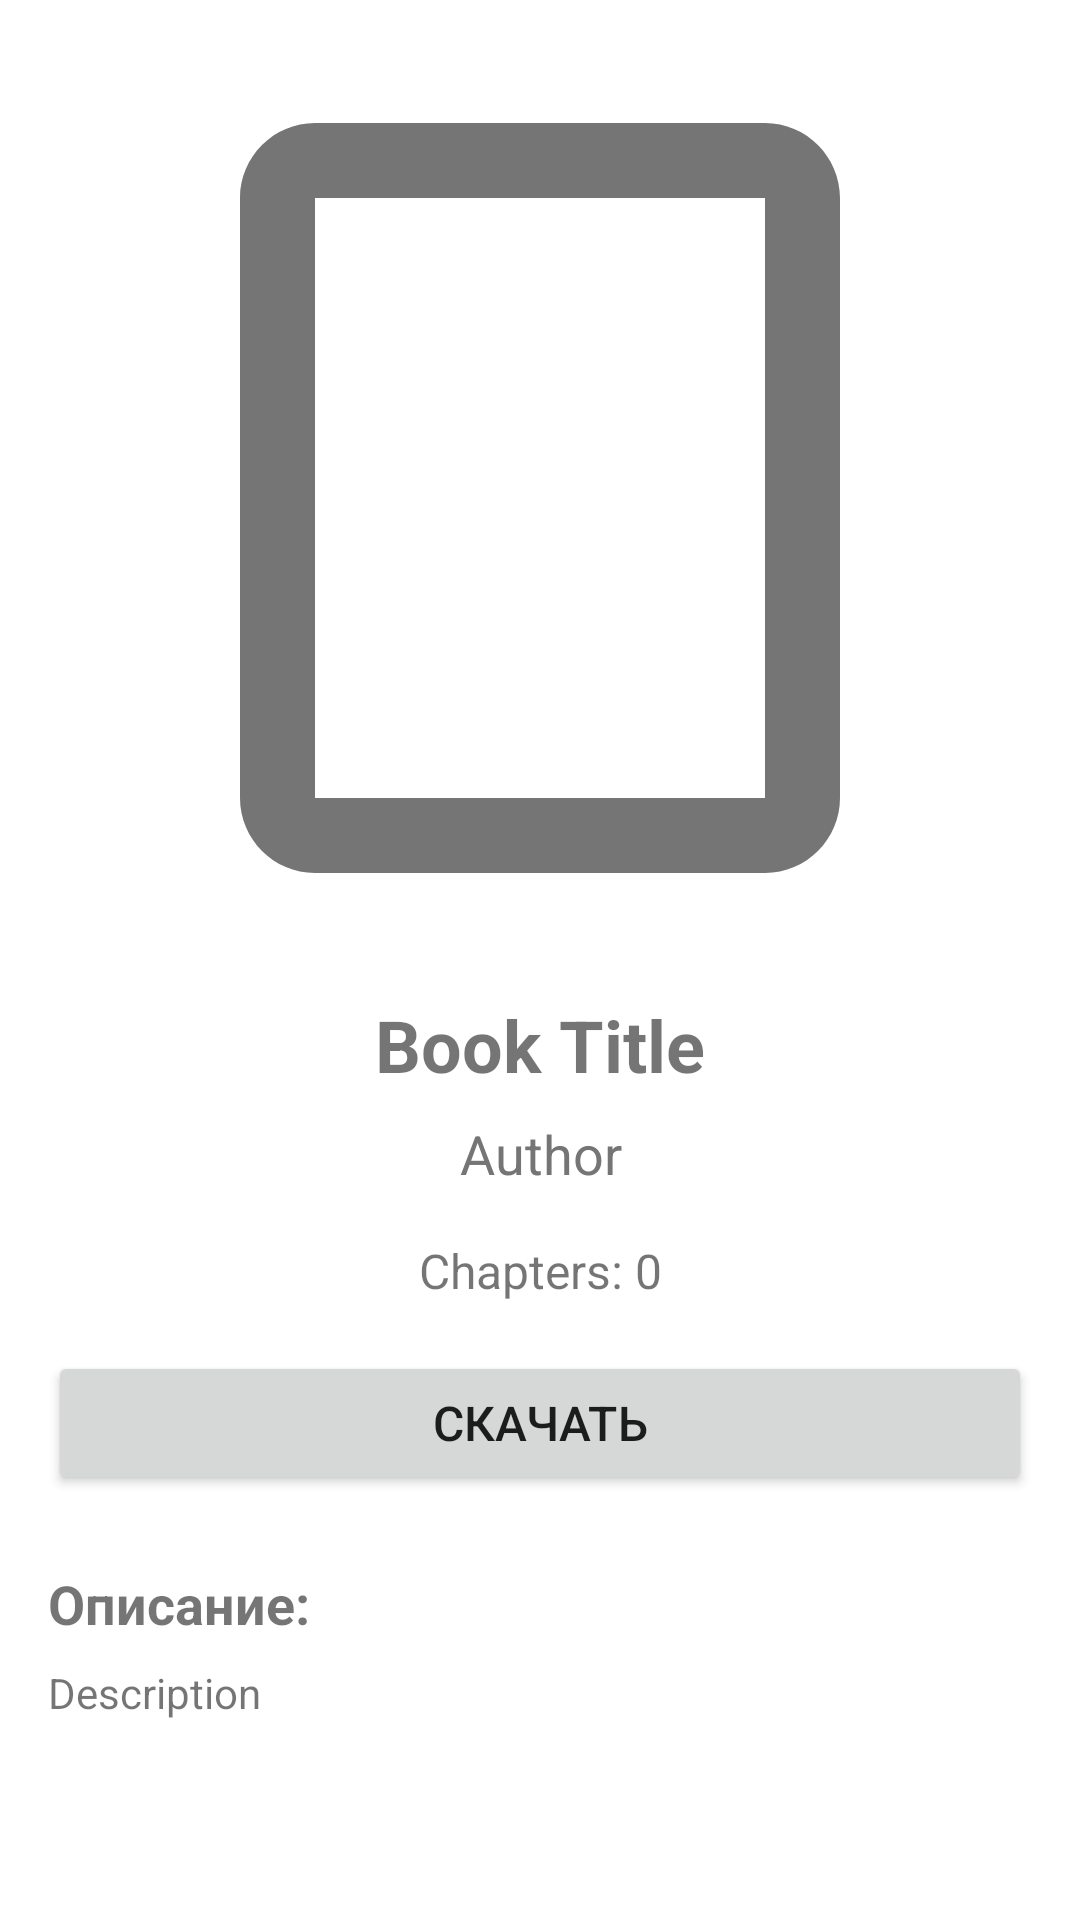

Produce the Android XML layout that renders to this screen, including the resource entries it uses.
<!-- AndroidManifest.xml: application theme Theme.ReaderHub -->
<!-- res/layout/activity_book_details.xml -->
<?xml version="1.0" encoding="utf-8"?>
<ScrollView xmlns:android="http://schemas.android.com/apk/res/android"
    android:layout_width="match_parent"
    android:layout_height="match_parent"
    android:padding="16dp">

    <LinearLayout
        android:layout_width="match_parent"
        android:layout_height="wrap_content"
        android:orientation="vertical">

        <ImageView
            android:id="@+id/coverImageView"
            android:layout_width="200dp"
            android:layout_height="300dp"
            android:layout_gravity="center"
            android:scaleType="centerCrop"
            android:src="@drawable/ic_book_placeholder"
            android:layout_marginBottom="16dp" />

        <TextView
            android:id="@+id/titleTextView"
            android:layout_width="match_parent"
            android:layout_height="wrap_content"
            android:text="Book Title"
            android:textSize="24sp"
            android:textStyle="bold"
            android:gravity="center"
            android:layout_marginBottom="8dp" />

        <TextView
            android:id="@+id/authorTextView"
            android:layout_width="match_parent"
            android:layout_height="wrap_content"
            android:text="Author"
            android:textSize="18sp"
            android:textColor="#757575"
            android:gravity="center"
            android:layout_marginBottom="16dp" />

        <TextView
            android:id="@+id/chaptersTextView"
            android:layout_width="match_parent"
            android:layout_height="wrap_content"
            android:text="Chapters: 0"
            android:textSize="16sp"
            android:gravity="center"
            android:layout_marginBottom="16dp" />

        <Button
            android:id="@+id/downloadButton"
            android:layout_width="match_parent"
            android:layout_height="wrap_content"
            android:text="СКАЧАТЬ"
            android:textSize="16sp"
            android:layout_marginBottom="24dp" />

        <TextView
            android:layout_width="match_parent"
            android:layout_height="wrap_content"
            android:text="Описание:"
            android:textSize="18sp"
            android:textStyle="bold"
            android:layout_marginBottom="8dp" />

        <TextView
            android:id="@+id/descriptionTextView"
            android:layout_width="match_parent"
            android:layout_height="wrap_content"
            android:text="Description"
            android:textSize="14sp"
            android:lineSpacingMultiplier="1.2" />

    </LinearLayout>

</ScrollView>
<!-- resources referenced by this layout -->
<resources>
  <!-- drawable ic_book_placeholder (drawable) -->
  <vector xmlns:android="http://schemas.android.com/apk/res/android"
      android:width="24dp" android:height="24dp" android:viewportWidth="24" android:viewportHeight="24">
      <path android:fillColor="#757575" android:pathData="M18,2H6C4.9,2 4,2.9 4,4v16c0,1.1 0.9,2 2,2h12c1.1,0 2,-0.9 2,-2V4C20,2.9 19.1,2 18,2zM18,20H6V4h12V20z"/>
  </vector>
  <style name="Theme.ReaderHub" parent="Theme.MaterialComponents.DayNight.DarkActionBar">
          
          <item name="colorPrimary">@color/purple_500</item>
          <item name="colorPrimaryVariant">@color/purple_700</item>
          <item name="colorOnPrimary">@color/white</item>
          
          <item name="colorSecondary">@color/teal_200</item>
          <item name="colorSecondaryVariant">@color/teal_700</item>
          <item name="colorOnSecondary">@color/black</item>
          
          <item name="android:statusBarColor">?attr/colorPrimaryVariant</item>
          
      </style>
  <color name="purple_500">#FF6200EE</color>
  <color name="purple_700">#FF3700B3</color>
  <color name="white">#FFFFFFFF</color>
  <color name="teal_200">#FF03DAC5</color>
  <color name="teal_700">#FF018786</color>
  <color name="black">#FF000000</color>
</resources>
